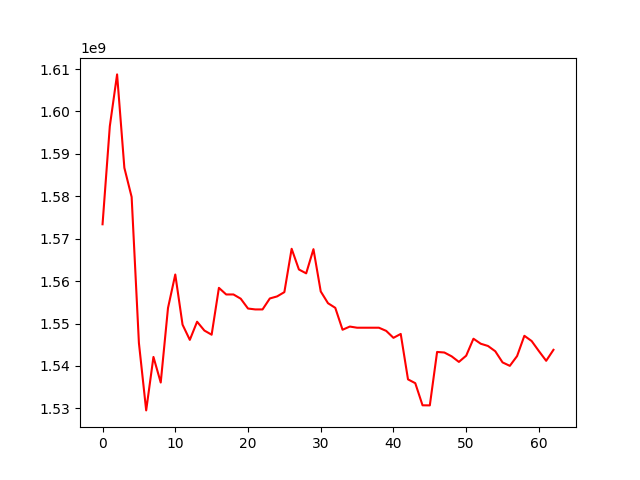

The table this chart was drawn from, first rows:
, 0
0, 1573401936
1, 1596526424
2, 1608733392
3, 1586707492
4, 1579835228
5, 1545419707
6, 1529525799
7, 1542130276
8, 1536092467
9, 1553668216
10, 1561564501
11, 1549737150
12, 1546151123
13, 1550431503
14, 1548354032
15, 1547367680
16, 1558415421
17, 1556857020
18, 1556857020
19, 1555857495
20, 1553539281
21, 1553329127
22, 1553329127
23, 1555913274
24, 1556397037
25, 1557406122
26, 1567623687
27, 1562744690
28, 1561831237
29, 1567534168
30, 1557572136
31, 1554794471
32, 1553704459
33, 1548539760
34, 1549290316
35, 1549017518
36, 1549017518
37, 1549017518
38, 1549017518
39, 1548274297
40, 1546632675
41, 1547550737
42, 1536841459
43, 1535941336
44, 1530728778
45, 1530707149
46, 1543302742
47, 1543172702
48, 1542271442
49, 1540955903
50, 1542422477
51, 1546425429
52, 1545244509
53, 1544712462
54, 1543468371
55, 1540842115
56, 1540027738
57, 1542335457
58, 1547113986
59, 1545879339
... 3 more rows
